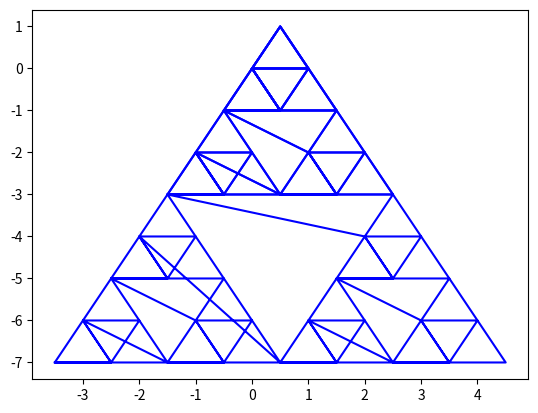

This figure's Python source:
import math
import numpy as np

import matplotlib.pyplot as plt

def unit_triangle():
    a = ([0, 1], [0, 0])
    b = ([1, 1], [0, 1])
    c = ([[0, 1], [0, 1]])

    x1 = np.concatenate((a[0], b[0], c[0]))
    y1 = np.concatenate((a[1], b[1], c[1]))

    return (x1, y1)

def unit_trianglev2():
    a = ([0, 1], [0, 0])
    b = ([0, 0], [0, 0.5])
    c = ([[0, 1], [0.5, 0]])

    x1 = np.concatenate((a[0], b[0], c[0]))
    y1 = np.concatenate((a[1], b[1], c[1]))

    return (x1, y1)

def equilateral_triangle():
    a = ([0, 0.5], [0, 1])
    b = ([0.5, 1], [1, 0])
    c = ([[1, 0], [0, 0]])

    x1 = np.concatenate((a[0], b[0], c[0]))
    y1 = np.concatenate((a[1], b[1], c[1]))

    return (x1, y1)

def trig_data():
    # generate plot data
    total = 360
    total_unit_circles = 3
    unit_circle_translate = 2 # how much to translate circle by along x
    ranges = (-2, total_unit_circles * unit_circle_translate)

    v = np.linspace(ranges[0], ranges[1], total) # linear walk
    sv = np.zeros(total) # sin values
    cv = np.zeros(total) # cos values

    # generate values from linear walk
    for i in range(len(v)):
        sv[i] = math.sin(v[i])
        cv[i] = math.cos(v[i])

    return v, sv, cv

def print_trig_data():
    v, sv, cv = trig_data()

    th = "i\trad\tsin\tcos"

    print("-" * len(th.expandtabs()))
    print(th)
    print("-" * len(th.expandtabs()))


    for i in range(len(v)):
        print(f"{i}\t{v[i]:.4f}\t{sv[i]:.4f}\t{cv[i]:.4f}")

    print("-" * len(th.expandtabs()))

"""
        # two copies of previous
        # translate y 1 whole of other
        # translate x half on positive, the other half on negative

        breaks at values >= 3
"""
def sierpinski_gasket(n = 1):
    fig, ax = plt.subplots()

    plot = lambda x, y: ax.plot(x, y, color="blue")

    sgx, sgy = equilateral_triangle()
    for i in range(n):
        if (i == 0):
            plot(sgx, sgy)
            continue
        
        xrange = np.max(sgx) - np.min(sgx)
        yrange = np.max(sgy) - np.min(sgy)

        if (i == 3):
            print("sgx", sgx)
            print("sgy", sgy)
        
        print("xrange", xrange)
        print("yrange", yrange)

        c1x = sgx + (xrange / 2)
        c2x = sgx - (xrange / 2) 
        c1y = sgy - yrange

        sgx = np.concatenate((sgx, c1x, c2x))
        sgy = np.concatenate((sgy, c1y, c1y))

        plot(sgx, sgy)
        
def rot(theta):
    return np.array([[np.cos(theta), -np.sin(theta)],
                    [np.sin(theta), np.cos(theta)]])

sierpinski_gasket(4)

plt.show()